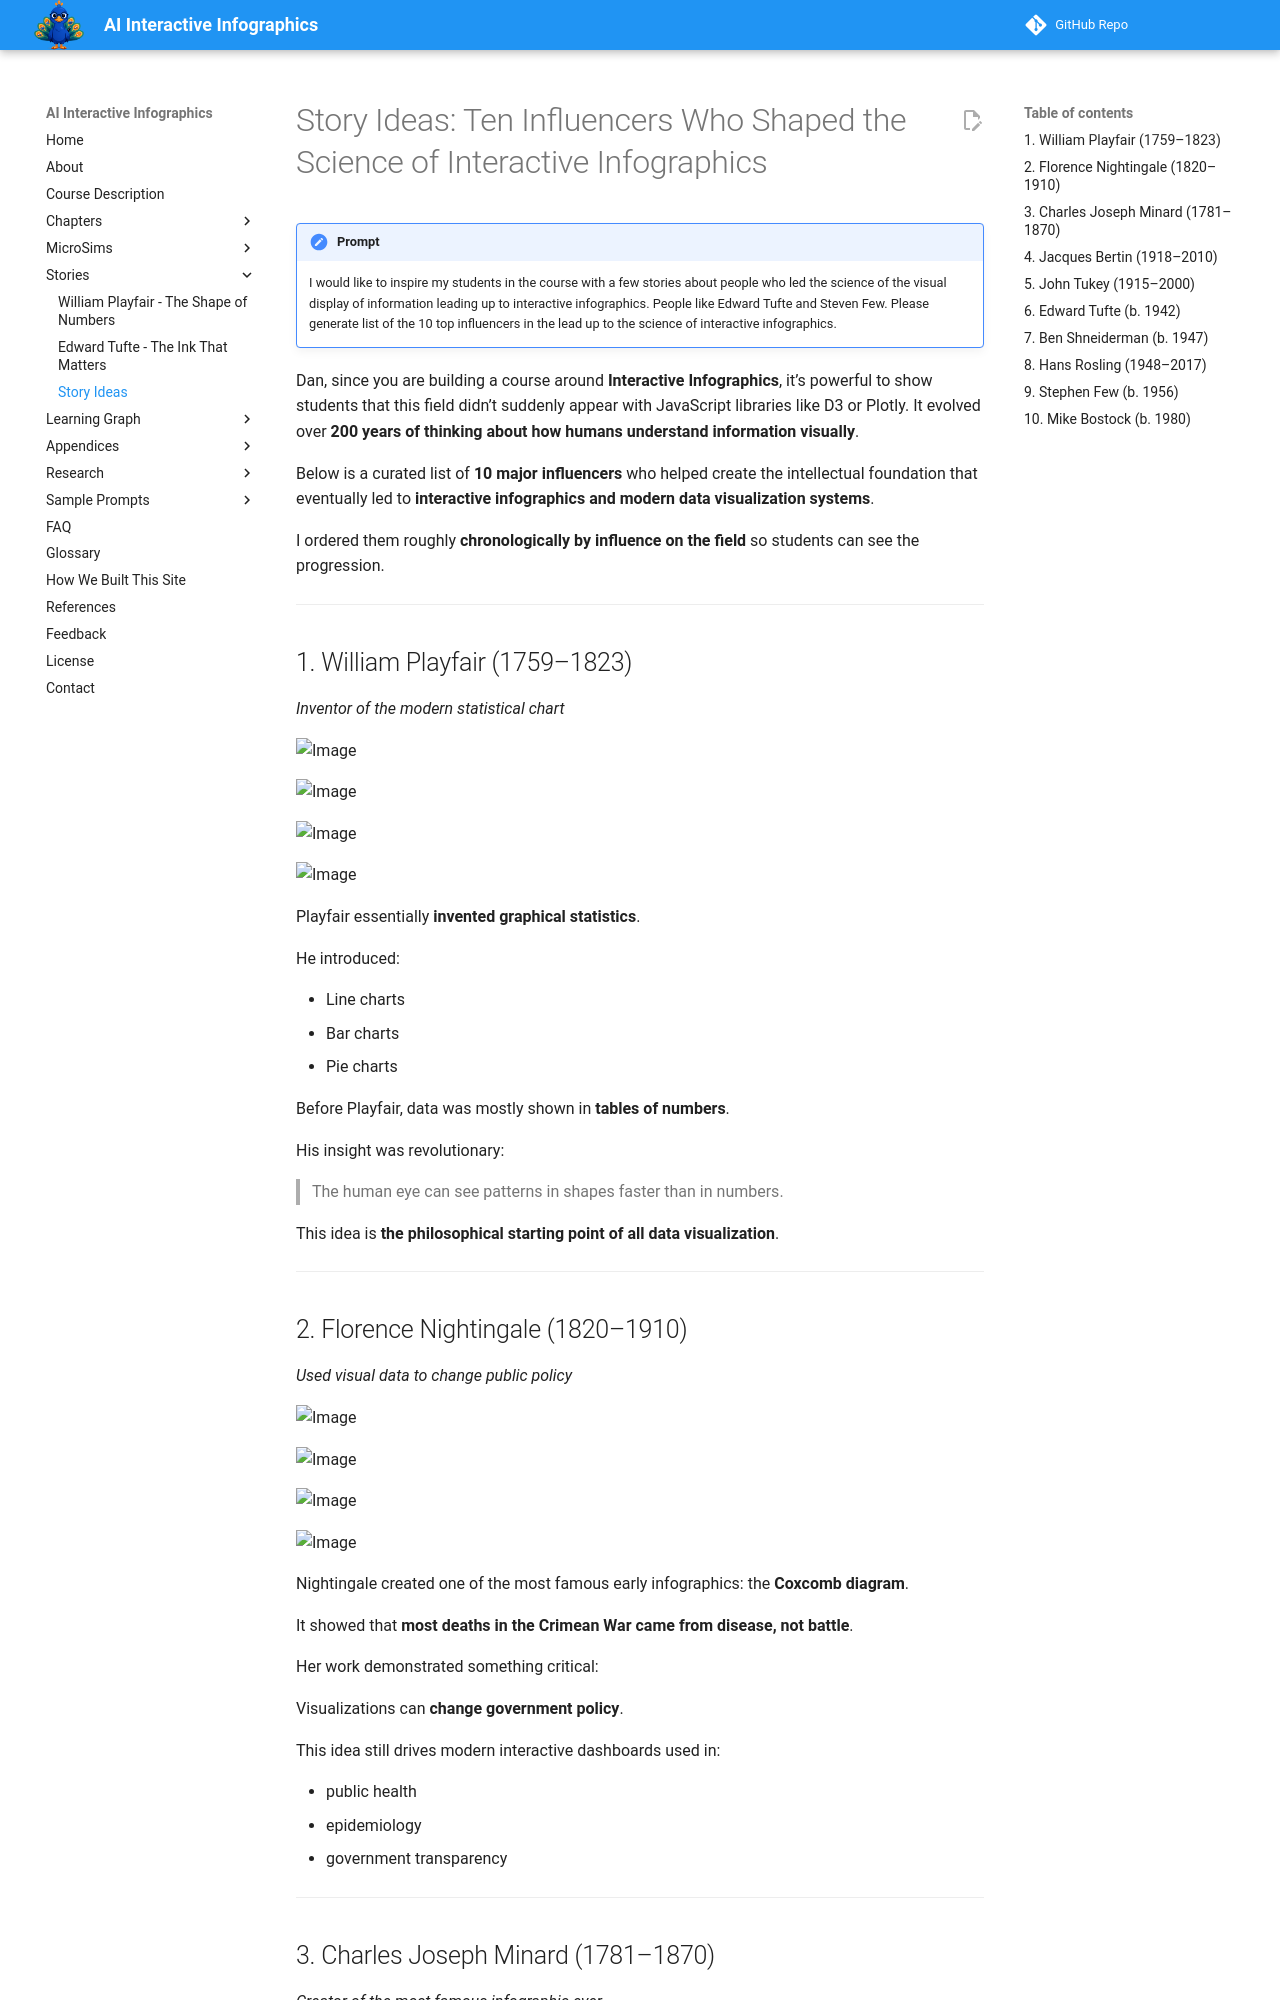

repository: dmccreary/infographics · page: stories/story-ideas/index.html · generator: mkdocs

# Story Ideas: Ten Influencers Who Shaped the Science of Interactive Infographics

!!! prompt
    I would like to inspire my students in the course with a few stories about people who led the science of the visual display of information leading up to interactive infographics. People like Edward Tufte and Steven Few. Please generate list of the 10 top influencers in the lead up to the science of interactive infographics.

Dan, since you are building a course around **Interactive Infographics**, it’s powerful to show students that this field didn’t suddenly appear with JavaScript libraries like D3 or Plotly. It evolved over **200 years of thinking about how humans understand information visually**.

Below is a curated list of **10 major influencers** who helped create the intellectual foundation that eventually led to **interactive infographics and modern data visualization systems**.

I ordered them roughly **chronologically by influence on the field** so students can see the progression.

---

## 1. William Playfair (1759–1823)

*Inventor of the modern statistical chart*

![Image](https://historyofinformation.com/images/Playfair_TimeSeries-2.png)

![Image](https://flourish.studio/images/blog/playfair-bar.jpg)

![Image](https://historyofinformation.com/images/Playfair-piechart.jpg)

![Image](https://upload.wikimedia.org/wikipedia/commons/a/a1/Playfair_piecharts.jpg)

Playfair essentially **invented graphical statistics**.

He introduced:

* Line charts
* Bar charts
* Pie charts

Before Playfair, data was mostly shown in **tables of numbers**.

His insight was revolutionary:

> The human eye can see patterns in shapes faster than in numbers.

This idea is **the philosophical starting point of all data visualization**.

---

## 2. Florence Nightingale (1820–1910)

*Used visual data to change public policy*

![Image](https://upload.wikimedia.org/wikipedia/commons/1/17/Nightingale-mortality.jpg)

![Image](https://mathwomen.agnesscott.org/women/nightpiechart5.jpg)

![Image](https://static.scientificamerican.com/sciam/cache/file/1C41076A-3C67-46C1-9E538F0483C76B01_source.jpg?w=1200)

![Image](https://www.scientificamerican.com/sciam/assets/Image/scientificamerican0822-78-I9.jpg)

Nightingale created one of the most famous early infographics: the **Coxcomb diagram**.

It showed that **most deaths in the Crimean War came from disease, not battle**.

Her work demonstrated something critical:

Visualizations can **change government policy**.

This idea still drives modern interactive dashboards used in:

* public health
* epidemiology
* government transparency

---
